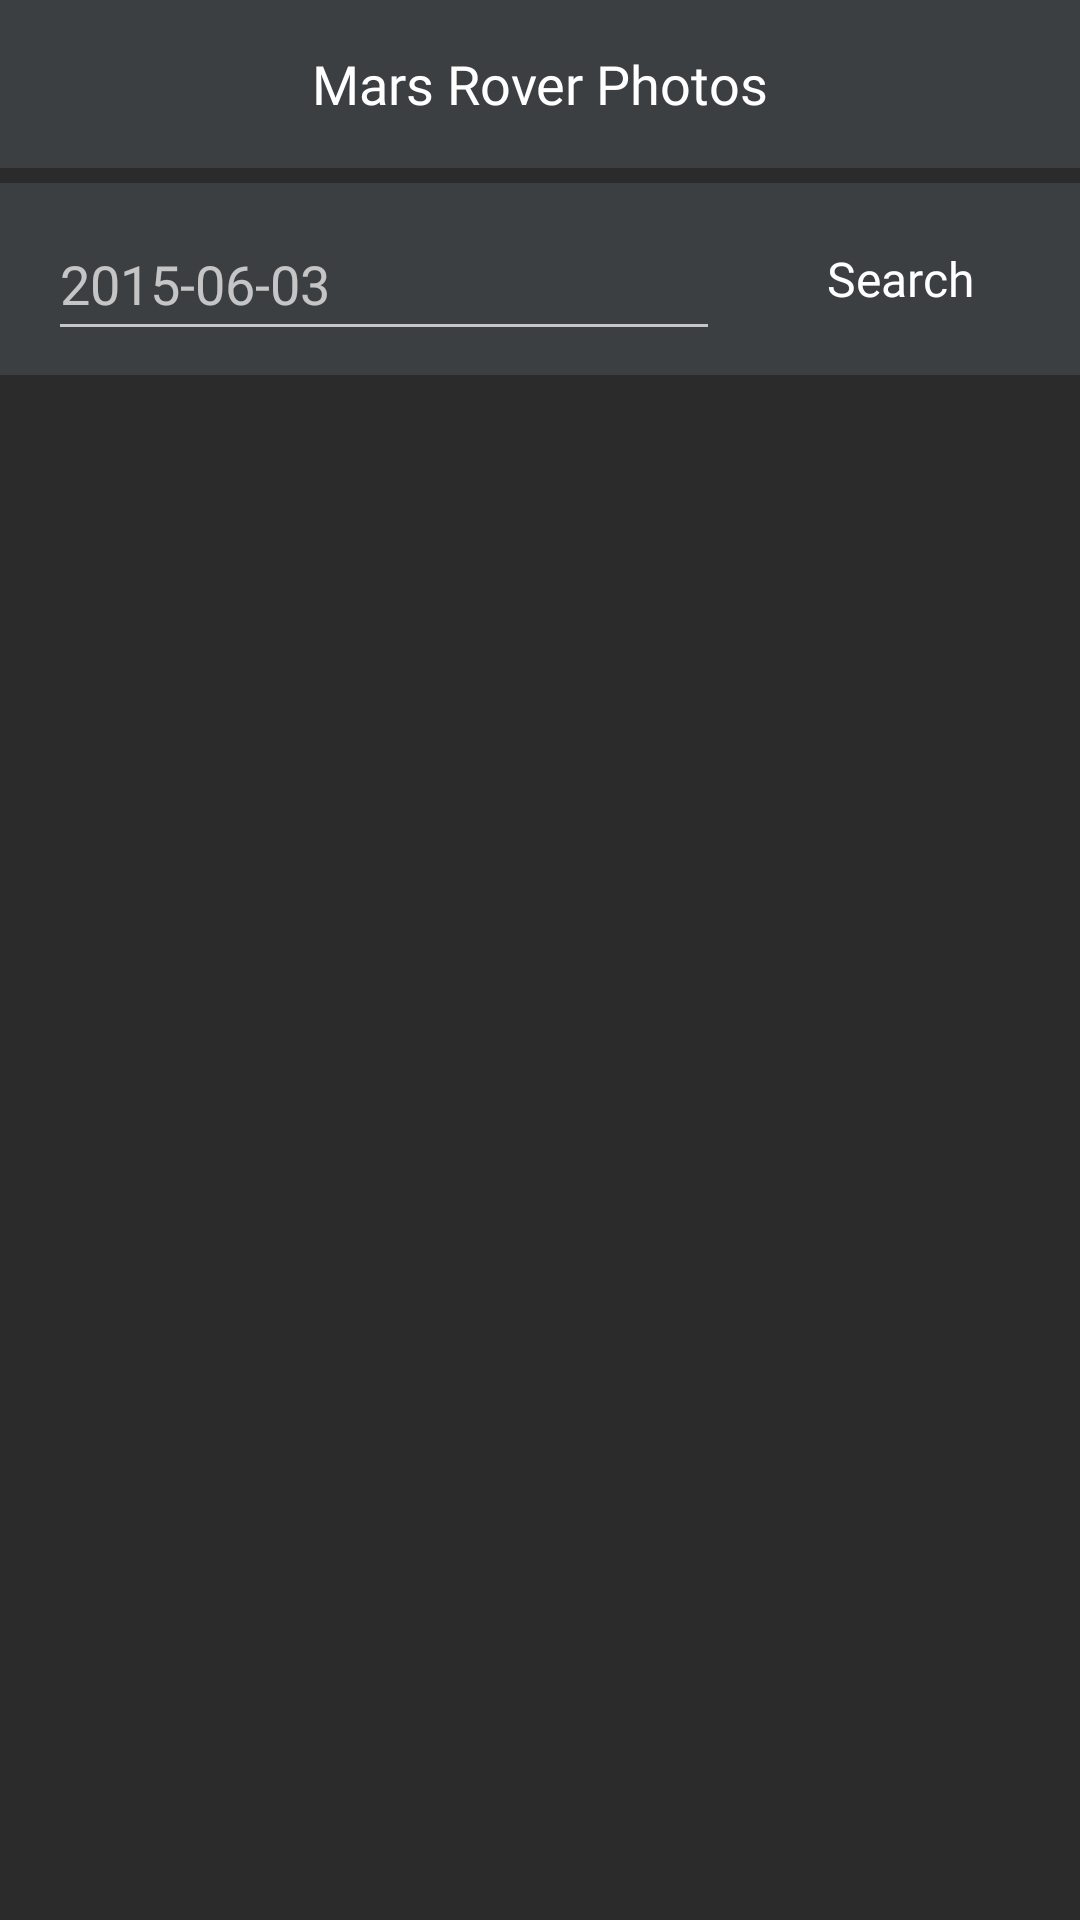

Android layout source for this screen:
<!-- AndroidManifest.xml: application theme Theme.Design.NoActionBar -->
<!-- res/layout/fragment_mars.xml -->
<?xml version="1.0" encoding="utf-8"?>
<androidx.constraintlayout.widget.ConstraintLayout xmlns:android="http://schemas.android.com/apk/res/android"
    xmlns:app="http://schemas.android.com/apk/res-auto"
    xmlns:tools="http://schemas.android.com/tools"
    android:layout_width="match_parent"
    android:layout_height="match_parent"
    android:background="@color/background"
    tools:context=".presentation.fragment.mars.MarsFragment">

    <androidx.appcompat.widget.Toolbar
        android:id="@+id/toolbar"
        app:layout_constraintEnd_toEndOf="parent"
        app:layout_constraintStart_toStartOf="parent"
        app:layout_constraintTop_toTopOf="parent"
        style="@style/Toolbar">
        <TextView
            android:id="@+id/toolbar_title"
            android:text="@string/mars_photos"
            style="@style/TextView_Heading"/>
    </androidx.appcompat.widget.Toolbar>

    <include
        android:id="@+id/mars_search_item"
        layout="@layout/mars_search"
        style="@style/SearchView_Search"
        app:layout_constraintEnd_toEndOf="parent"
        app:layout_constraintStart_toStartOf="parent"
        app:layout_constraintTop_toBottomOf="@+id/toolbar" />

    <androidx.recyclerview.widget.RecyclerView
        android:id="@+id/rcView"
        android:layout_width="0dp"
        android:layout_height="0dp"
        android:layout_marginBottom="5dp"
        app:layout_constraintBottom_toBottomOf="parent"
        app:layout_constraintEnd_toEndOf="parent"
        app:layout_constraintStart_toStartOf="parent"
        app:layout_constraintTop_toBottomOf="@+id/mars_search_item" />

</androidx.constraintlayout.widget.ConstraintLayout>
<!-- res/layout/mars_search.xml (included above) -->
<?xml version="1.0" encoding="utf-8"?>
<androidx.constraintlayout.widget.ConstraintLayout xmlns:android="http://schemas.android.com/apk/res/android"
    xmlns:app="http://schemas.android.com/apk/res-auto"
    xmlns:tools="http://schemas.android.com/tools"
    android:id="@+id/mars_search_layout"
    android:layout_width="match_parent"
    android:layout_height="wrap_content"
    android:background="@color/background_menu">

    <EditText
        android:id="@+id/EditText_Date"
        android:hint="@string/date_hint"
        style="@style/SearchView_EditText"
        app:layout_constraintBottom_toBottomOf="parent"
        app:layout_constraintEnd_toStartOf="@+id/Button_Search"
        app:layout_constraintStart_toStartOf="parent"
        app:layout_constraintTop_toTopOf="parent" />

    <Button
        android:id="@+id/Button_Search"
        style="@style/SearchView_Button"
        app:layout_constraintBottom_toBottomOf="parent"
        app:layout_constraintEnd_toEndOf="parent"
        app:layout_constraintTop_toTopOf="parent"
        app:layout_constraintVertical_bias="0.0" />

</androidx.constraintlayout.widget.ConstraintLayout>
<!-- resources referenced by this layout -->
<resources>
  <color name="background">#2b2b2b</color>
  <color name="background_menu">#3C3F41</color>
  <string name="date_hint">2015-06-03</string>
  <string name="mars_photos">Mars Rover Photos</string>
  <style name="SearchView_Button">
          <item name="android:text">@string/search</item>
          <item name="android:layout_width">wrap_content</item>
          <item name="android:layout_height">wrap_content</item>
          <item name="android:layout_marginTop">8dp</item>
          <item name="android:layout_marginEnd">16dp</item>
          <item name="android:layout_marginBottom">8dp</item>
          <item name="android:textSize">16sp</item>
          <item name="android:background">@drawable/corner_radius_button_4</item>
          <item name="android:fontFamily">@font/sf_pro_display_500</item>
          <item name="android:textAllCaps">false</item>
      </style>
  <style name="SearchView_EditText">
          <item name="android:layout_width">0dp</item>
          <item name="android:layout_height">wrap_content</item>
          <item name="android:layout_marginStart">16dp</item>
          <item name="android:layout_marginTop">8dp</item>
          <item name="android:layout_marginEnd">16dp</item>
          <item name="android:layout_marginBottom">8dp</item>
          <item name="android:fontFamily">@font/sf_pro_display_500</item>
          <item name="android:minHeight">48dp</item>
      </style>
  <style name="SearchView_Search">
          <item name="android:layout_width">match_parent</item>
          <item name="android:layout_height">wrap_content</item>
          <item name="android:layout_marginTop">5dp</item>
      </style>
  <style name="TextView_Heading">
          <item name="android:layout_width">wrap_content</item>
          <item name="android:layout_height">wrap_content</item>
          <item name="android:textColor">@color/white</item>
          <item name="android:textSize">18sp</item>
          <item name="android:fontFamily">@font/sf_pro_display_700</item>
          <item name="android:layout_gravity">center</item>
      </style>
  <style name="Toolbar">
          <item name="android:layout_width">match_parent</item>
          <item name="android:layout_height">wrap_content</item>
          <item name="android:background">@color/background_menu</item>
      </style>
  <string name="search">Search</string>
  <color name="white">#FFFFFFFF</color>
</resources>
